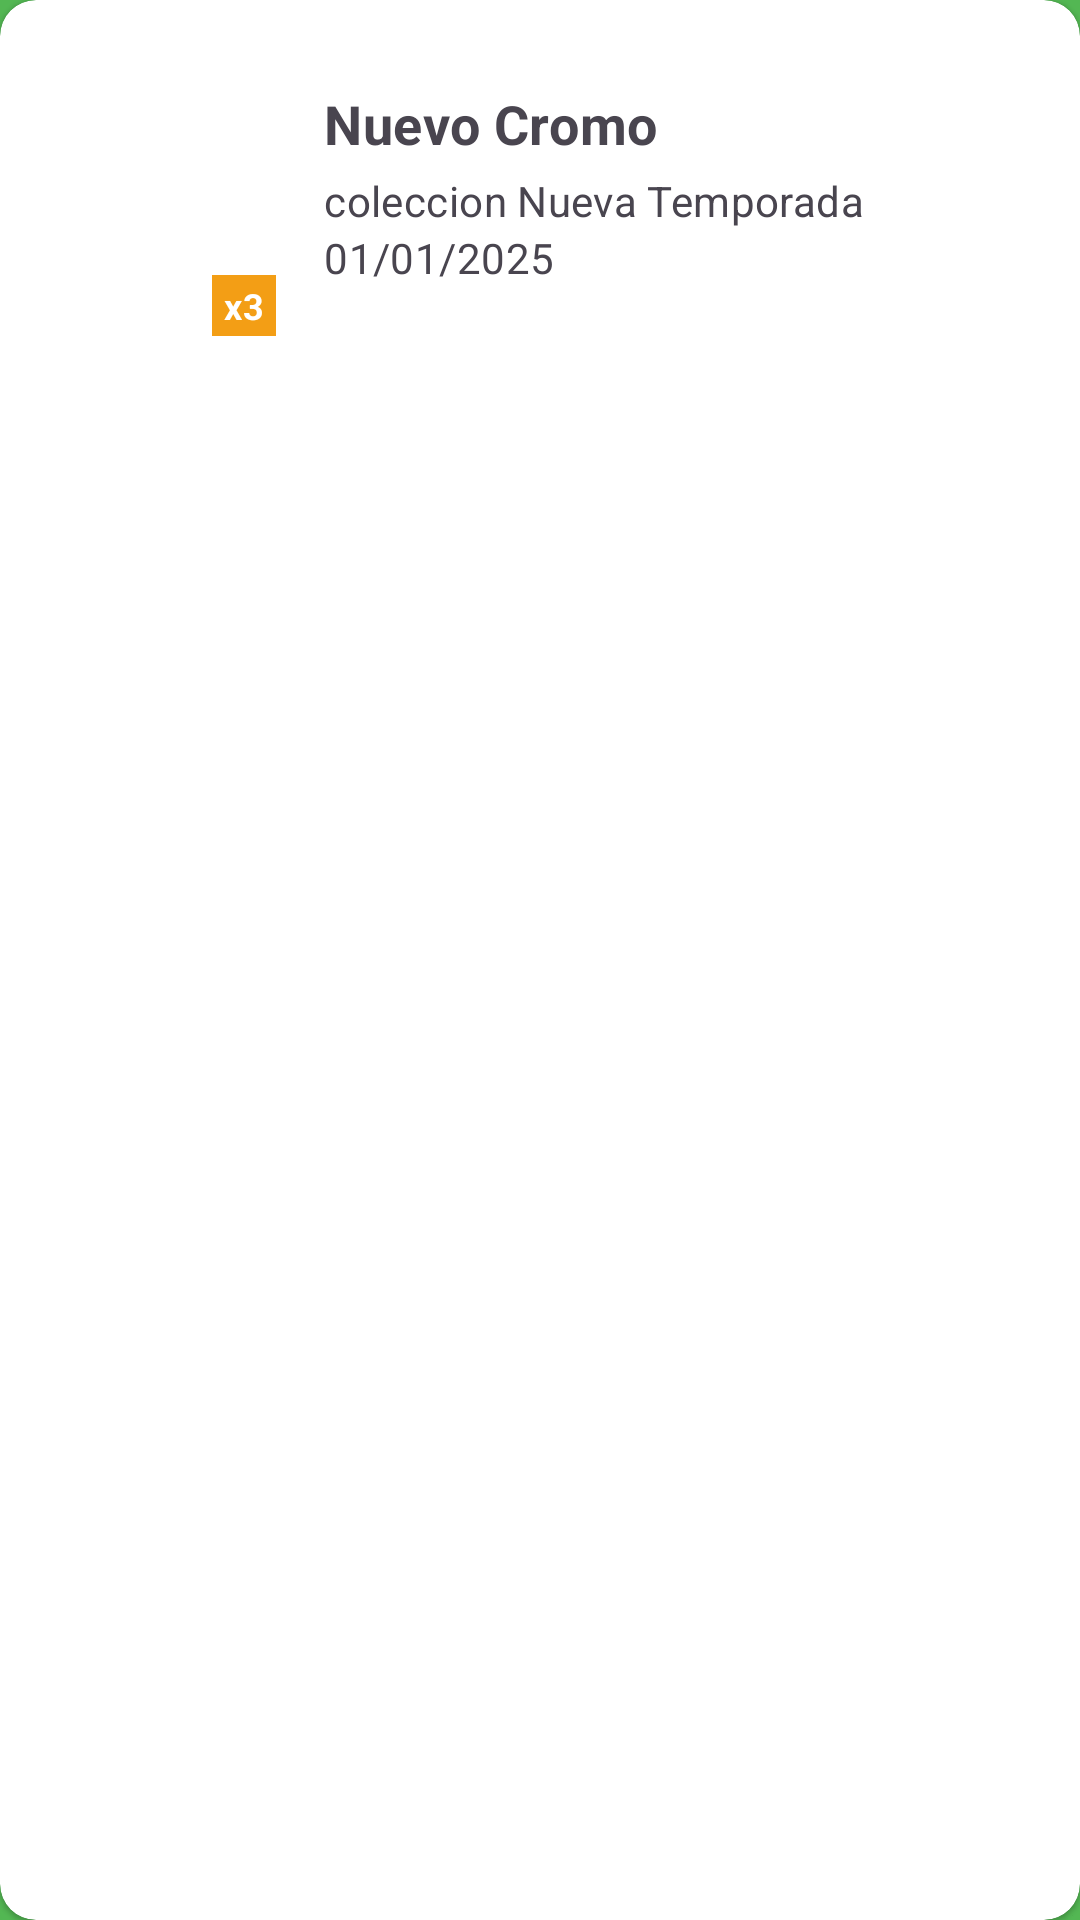

Produce the Android XML layout that renders to this screen, including the resource entries it uses.
<!-- AndroidManifest.xml: application theme Theme.Proyecto_DAM_202510 -->
<!-- res/layout/cromoposesion_layout.xml -->
<?xml version="1.0" encoding="utf-8"?>
<androidx.cardview.widget.CardView
    xmlns:android="http://schemas.android.com/apk/res/android"
    xmlns:app="http://schemas.android.com/apk/res-auto"
    xmlns:tools="http://schemas.android.com/tools"
    android:layout_width="match_parent"
    android:layout_height="wrap_content"
 android:layout_marginLeft="12dp"
    android:layout_marginRight="12dp"
    android:layout_marginTop="6dp"
    android:layout_marginBottom="6dp"
    app:cardCornerRadius="12dp"
    app:cardElevation="1dp"


    >

    <androidx.constraintlayout.widget.ConstraintLayout
        android:layout_width="match_parent"
        android:layout_height="wrap_content"
        android:padding="12dp"
        >

        <FrameLayout
            android:id="@+id/frame_imagen_cromo"
            android:layout_width="wrap_content"
            android:layout_height="wrap_content"

            app:layout_constraintBottom_toBottomOf="parent"

            app:layout_constraintStart_toStartOf="parent   "
            app:layout_constraintTop_toTopOf="parent">

            <ImageView
                android:id="@+id/iv_cromo_imagen"
                android:layout_width="80dp"
                android:layout_height="100dp"

                tools:srcCompat="@tools:sample/avatars" />

            <TextView
                android:id="@+id/tv_cantidad_repetidas"
                android:layout_width="wrap_content"
                android:layout_height="wrap_content"
                android:layout_gravity="bottom|end"
                android:background="@color/back"
                android:paddingStart="4dp"
                android:paddingTop="2dp"
                android:paddingEnd="4dp"
                android:paddingBottom="2dp"
                android:text="x3"
                android:textColor="@color/white"
                android:textSize="12sp"
                android:textStyle="bold"
                tools:visibility="visible" />
        </FrameLayout>
        <LinearLayout
            android:id="@+id/linearLayout_texto"
            android:layout_width="0dp"

            android:layout_height="wrap_content"
            android:orientation="vertical"
            android:layout_marginStart="16dp"
            android:layout_marginEnd="8dp"
            app:layout_constraintStart_toEndOf="@id/frame_imagen_cromo"
            app:layout_constraintEnd_toStartOf="@id/iv_cromo_flecha"
            app:layout_constraintTop_toTopOf="parent"
            app:layout_constraintBottom_toBottomOf="parent">


            <TextView
                android:id="@+id/tv_cromo_titulo"
                android:layout_width="wrap_content"
                android:layout_height="wrap_content"
                android:text="Nuevo Cromo"
                android:textSize="18sp"
                android:textStyle="bold" />


            <TextView
                android:id="@+id/tv_carta_subtitulo"
                android:layout_width="wrap_content"
                android:layout_height="wrap_content"
                android:text="coleccion Nueva Temporada"
                android:textSize="14sp"
                android:layout_marginTop="4dp"/>


            <TextView
                android:id="@+id/tv_carta_estado"
                android:layout_width="wrap_content"
                android:layout_height="wrap_content"
                android:text="01/01/2025"
                android:textSize="14sp" />

        </LinearLayout>


        <ImageView
            android:id="@+id/iv_cromo_flecha"
            android:layout_width="30dp"
            android:layout_height="30dp"
            app:tint="@color/back2"
            app:layout_constraintEnd_toEndOf="parent"
            app:layout_constraintTop_toTopOf="parent"
            app:layout_constraintBottom_toBottomOf="parent"
            android:src="@drawable/arrow_right"


             />

    </androidx.constraintlayout.widget.ConstraintLayout>
</androidx.cardview.widget.CardView>
<!-- resources referenced by this layout -->
<resources>
  <color name="back">#F39E15</color>
  <color name="back2">#A246B7</color>
  <color name="white">#FFFFFFFF</color>
  <style name="Theme.Proyecto_DAM_202510" parent="Base.Theme.Proyecto_DAM_202510">
  
      <item name="colorPrimary">@color/back3</item>
      <item name="colorSecondary">@color/back2</item>
      <item name="android:statusBarColor">?attr/colorPrimaryVariant</item>
          <item name="colorSurface">@color/back2</item>
          <item name="colorOnSurface">@color/white</item>
          <item name="android:colorBackground">@color/back5</item>
      <item name="fontFamily">@font/gaegu_regular</item>
  
      <item name="android:letterSpacing">0.01</item>
      </style>
  <style name="Base.Theme.Proyecto_DAM_202510" parent="Theme.Material3.DayNight.NoActionBar">
          
          <item name="materialButtonStyle">@style/Botones</item>
      </style>
  <color name="back3">#007961</color>
  <color name="back5">#53B753</color>
  <style name="Botones" parent="ShapeAppearanceOverlay.Material3.Button">
          <item name="fontFamily">@font/gaegu_bold </item>
          <item name="cornerRadius">12dp</item>
          <item name="android:textSize">16dp</item>
          <item name="android:backgroundTint">@color/white</item>
          <item name="android:textColor">@color/back3</item>
          <item name="android:textAlignment">center</item>
          <item name="android:paddingStart">24dp</item>
          <item name="android:paddingEnd">24dp</item>
  
          <item name="android:paddingTop">12dp</item>
          <item name="android:paddingBottom">12dp</item>
  
  
  
  
      &gt;</style>
</resources>
